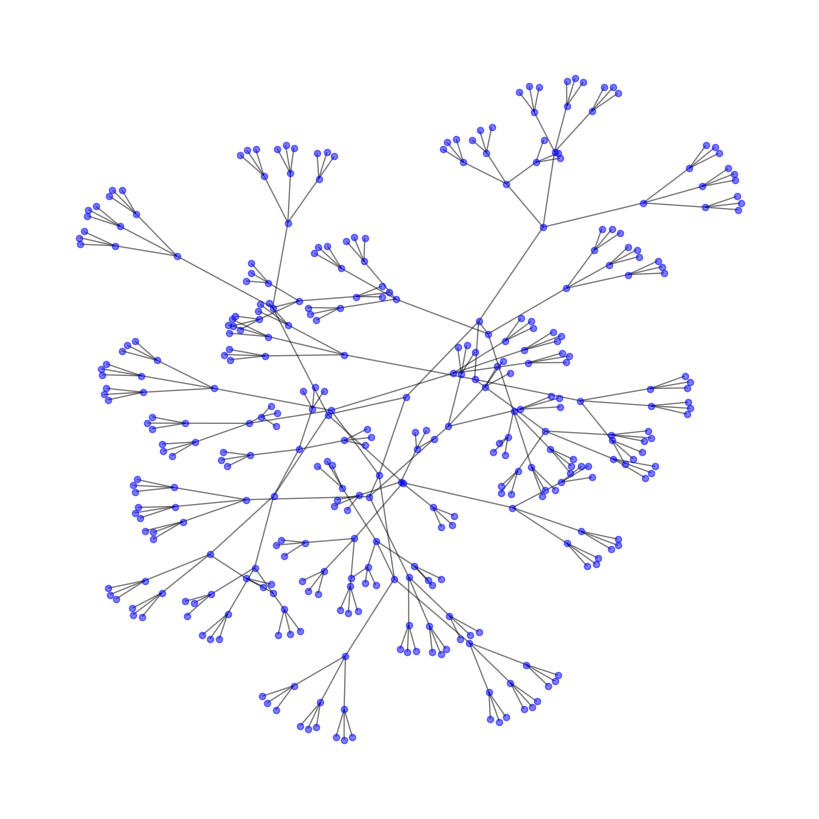

Source code (Python):
#!/usr/bin/env python3
# -*- coding: utf-8 -*-
"""
Created on Wed Jan 30 16:40:50 2019

@author: xsxsz
"""

import networkx as nx
import matplotlib.pyplot as plt

G = nx.balanced_tree(3, 5)
plt.figure(figsize=(8,8))
nx.draw(G,node_size=20, alpha=0.5, node_color="blue", with_labels=False)
